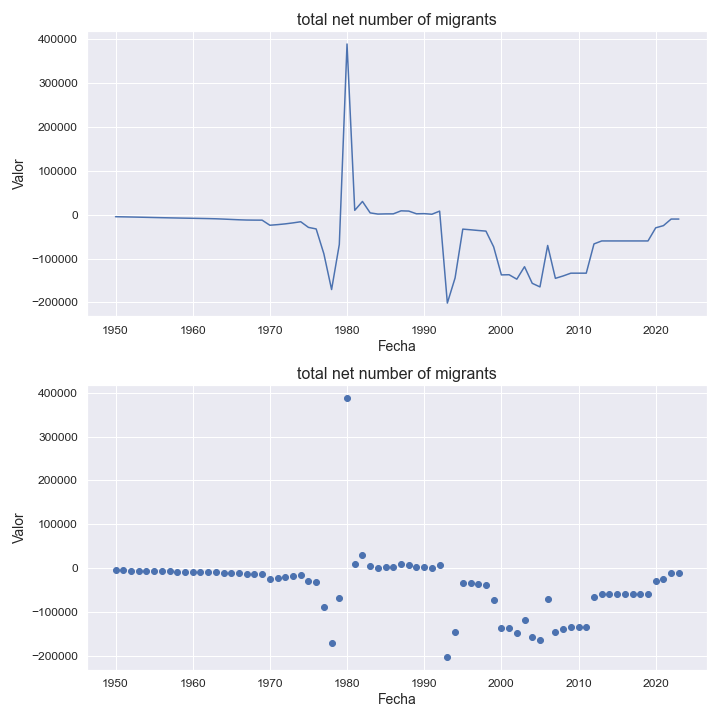

Data behind this chart, as committed beside it:
indicatorshortname, locationid, location, iso2, timeid, time, value
total net number of migrants, 716, zimbabwe, zw, 1, 1950, -4654
total net number of migrants, 716, zimbabwe, zw, 2, 1951, -4971
total net number of migrants, 716, zimbabwe, zw, 3, 1952, -5314
total net number of migrants, 716, zimbabwe, zw, 4, 1953, -5685
total net number of migrants, 716, zimbabwe, zw, 5, 1954, -6084
total net number of migrants, 716, zimbabwe, zw, 6, 1955, -6491
total net number of migrants, 716, zimbabwe, zw, 7, 1956, -6882
total net number of migrants, 716, zimbabwe, zw, 8, 1957, -7255
total net number of migrants, 716, zimbabwe, zw, 9, 1958, -7602
total net number of migrants, 716, zimbabwe, zw, 10, 1959, -7936
total net number of migrants, 716, zimbabwe, zw, 11, 1960, -8256
total net number of migrants, 716, zimbabwe, zw, 12, 1961, -8582
total net number of migrants, 716, zimbabwe, zw, 13, 1962, -8931
total net number of migrants, 716, zimbabwe, zw, 14, 1963, -9369
total net number of migrants, 716, zimbabwe, zw, 15, 1964, -10064
total net number of migrants, 716, zimbabwe, zw, 16, 1965, -10889
total net number of migrants, 716, zimbabwe, zw, 17, 1966, -11667
total net number of migrants, 716, zimbabwe, zw, 18, 1967, -12222
total net number of migrants, 716, zimbabwe, zw, 19, 1968, -12423
total net number of migrants, 716, zimbabwe, zw, 20, 1969, -12511
total net number of migrants, 716, zimbabwe, zw, 21, 1970, -24103
total net number of migrants, 716, zimbabwe, zw, 22, 1971, -22714
total net number of migrants, 716, zimbabwe, zw, 23, 1972, -20972
total net number of migrants, 716, zimbabwe, zw, 24, 1973, -18743
total net number of migrants, 716, zimbabwe, zw, 25, 1974, -16111
total net number of migrants, 716, zimbabwe, zw, 26, 1975, -29003
total net number of migrants, 716, zimbabwe, zw, 27, 1976, -32516
total net number of migrants, 716, zimbabwe, zw, 28, 1977, -89271
total net number of migrants, 716, zimbabwe, zw, 29, 1978, -170730
total net number of migrants, 716, zimbabwe, zw, 30, 1979, -67943
total net number of migrants, 716, zimbabwe, zw, 31, 1980, 389244
total net number of migrants, 716, zimbabwe, zw, 32, 1981, 9895
total net number of migrants, 716, zimbabwe, zw, 33, 1982, 30135
total net number of migrants, 716, zimbabwe, zw, 34, 1983, 4086
total net number of migrants, 716, zimbabwe, zw, 35, 1984, 1379
total net number of migrants, 716, zimbabwe, zw, 36, 1985, 1785
total net number of migrants, 716, zimbabwe, zw, 37, 1986, 1864
total net number of migrants, 716, zimbabwe, zw, 38, 1987, 8754
total net number of migrants, 716, zimbabwe, zw, 39, 1988, 8184
total net number of migrants, 716, zimbabwe, zw, 40, 1989, 1990
total net number of migrants, 716, zimbabwe, zw, 41, 1990, 2355
total net number of migrants, 716, zimbabwe, zw, 42, 1991, 998.0
total net number of migrants, 716, zimbabwe, zw, 43, 1992, 8095
total net number of migrants, 716, zimbabwe, zw, 44, 1993, -201588
total net number of migrants, 716, zimbabwe, zw, 45, 1994, -144401
total net number of migrants, 716, zimbabwe, zw, 46, 1995, -32961
total net number of migrants, 716, zimbabwe, zw, 47, 1996, -34438
total net number of migrants, 716, zimbabwe, zw, 48, 1997, -36050
total net number of migrants, 716, zimbabwe, zw, 49, 1998, -37480
total net number of migrants, 716, zimbabwe, zw, 50, 1999, -73419
total net number of migrants, 716, zimbabwe, zw, 51, 2000, -137321
total net number of migrants, 716, zimbabwe, zw, 52, 2001, -136966
total net number of migrants, 716, zimbabwe, zw, 53, 2002, -147110
total net number of migrants, 716, zimbabwe, zw, 54, 2003, -118634
total net number of migrants, 716, zimbabwe, zw, 55, 2004, -156566
total net number of migrants, 716, zimbabwe, zw, 56, 2005, -164732
total net number of migrants, 716, zimbabwe, zw, 57, 2006, -70231
total net number of migrants, 716, zimbabwe, zw, 58, 2007, -145201
total net number of migrants, 716, zimbabwe, zw, 59, 2008, -139762
total net number of migrants, 716, zimbabwe, zw, 60, 2009, -133436
... 14 more rows
